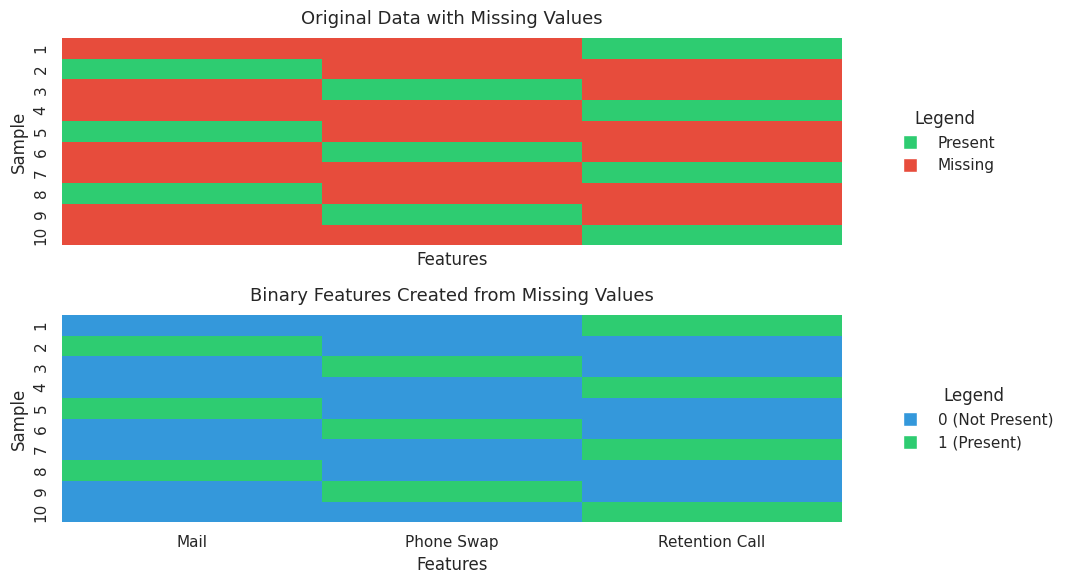

Generate this figure with matplotlib:
import pandas as pd
import matplotlib.pyplot as plt
import seaborn as sns
import numpy as np

# Set style
plt.style.use('default')
sns.set_theme(style="whitegrid")

# Create sample data to demonstrate the transformation
np.random.seed(42)
n_samples = 10

# Original data with missing values
original_data = pd.DataFrame({
    'mailflag': [np.nan, 'Y', np.nan, np.nan, 'Y', np.nan, np.nan, 'Y', np.nan, np.nan],
    'last_swap': [np.nan, np.nan, 'Y', np.nan, np.nan, 'Y', np.nan, np.nan, 'Y', np.nan],
    'tot_ret': ['Y', np.nan, np.nan, 'Y', np.nan, np.nan, 'Y', np.nan, np.nan, 'Y']
})

# Create binary features (no missing values)
binary_data = pd.DataFrame({
    'mail': (~original_data['mailflag'].isna()).astype(int),
    'phoneswap': (~original_data['last_swap'].isna()).astype(int),
    'retentioncall': (~original_data['tot_ret'].isna()).astype(int)
})

# Create figure with more width to accommodate legends
fig, axes = plt.subplots(2, 1, figsize=(10, 6), sharex=True)

# Plot original data (missing=red, present=green)
sns.heatmap(original_data.isna(), cmap=["#2ecc71", "#e74c3c"],
            cbar=False, ax=axes[0], yticklabels=range(1, n_samples + 1))
axes[0].set_title('Original Data with Missing Values', pad=10, fontsize=13)
axes[0].set_xticklabels(['Mail Flag', 'Last Swap', 'Retention Call'], rotation=0)
axes[0].set_ylabel('Sample')
axes[0].set_xlabel('Features')

# Create legend for original data
legend1 = axes[0].legend(handles=[
    plt.Line2D([0], [0], marker='s', color='w', label='Present', markerfacecolor='#2ecc71', markersize=10),
    plt.Line2D([0], [0], marker='s', color='w', label='Missing', markerfacecolor='#e74c3c', markersize=10)
], loc='center left', bbox_to_anchor=(1.05, 0.5), frameon=False, title='Legend')

# Plot binary features (0=blue, 1=green)
sns.heatmap(binary_data, cmap=["#3498db", "#2ecc71"],
            cbar=False, ax=axes[1], yticklabels=range(1, n_samples + 1), vmin=0, vmax=1)
axes[1].set_title('Binary Features Created from Missing Values', pad=10, fontsize=13)
axes[1].set_xticklabels(['Mail', 'Phone Swap', 'Retention Call'], rotation=0)
axes[1].set_ylabel('Sample')
axes[1].set_xlabel('Features')

# Create legend for binary features
legend2 = axes[1].legend(handles=[
    plt.Line2D([0], [0], marker='s', color='w', label='0 (Not Present)', markerfacecolor='#3498db', markersize=10),
    plt.Line2D([0], [0], marker='s', color='w', label='1 (Present)', markerfacecolor='#2ecc71', markersize=10)
], loc='center left', bbox_to_anchor=(1.05, 0.5), frameon=False, title='Legend')

# Adjust layout to prevent legend cutoff
plt.tight_layout()
plt.subplots_adjust(right=0.85)  # Make room for legends
plt.savefig('feature_engineering_visual.png', dpi=300, bbox_inches='tight')
plt.close() 
